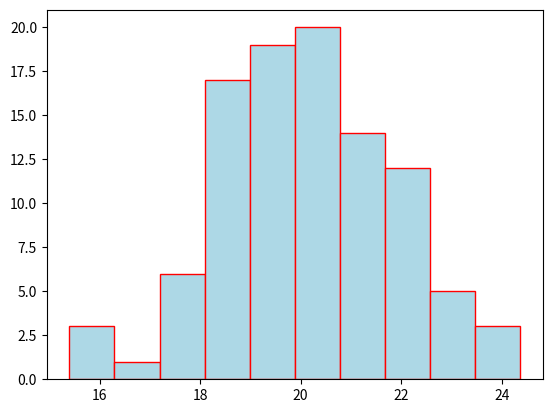

Reproduce this figure in Python.
import numpy as np
import matplotlib.pyplot as plt

np.random.seed(1)
dados = np.random.normal(loc=20, scale=2, size= 100)
print(dados)
plt.hist(dados, color="lightblue", ec = "red")
plt.show()
